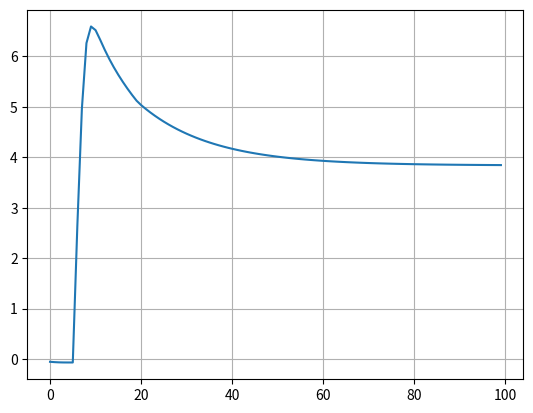

Recreate this plot in Python.
import numpy as np
import matplotlib.pyplot as plt
from scipy.interpolate import interp1d


class ZTranferFunction:
    def __init__(self, num, den):
        self.num = num
        self.den = den
        self.last_y_needed = len(den) - 1
        # List in the form [y_1, y_2, y_3, ... y_n-1]
        self.last_y = np.zeros(self.last_y_needed)
        self.last_u_needed = len(num)
        # List in the form [u_1, u_2, u_3, ... u_n]
        self.last_u = np.zeros(self.last_u_needed)
    
    def __call__(self, u):
        # Calculate Response
        y = np.dot(self.num, self.last_u) - np.dot(self.den[1:], self.last_y)
        # Update last_u and last_y
        self.last_y = np.roll(self.last_y, 1)
        self.last_y[0] = y
        self.last_u = np.roll(self.last_u, 1)
        self.last_u[0] = u
        return y


class HammersteinWiener:
    def __init__(self, linearTf: ZTranferFunction, input_nl_mat, output_nl_mat):
        self.linearTf = linearTf
        self.inputNL  = interp1d(input_nl_mat[0, :], input_nl_mat[1, :], kind='linear', fill_value='extrapolate')
        self.outputNL = interp1d(output_nl_mat[0, :], output_nl_mat[1, :], kind='linear', fill_value='extrapolate')

    def __call__(self, u):
        u_nl = self.inputNL(u)
        y_lin = self.linearTf(u_nl)
        y = self.outputNL(y_lin)
        return y

    
model_lin = ZTranferFunction([1, -0.9605], [1, -1.627, 0.8026, -0.1465])
x_inp = [-0.4731, 0.2448, 0.419, 0.4531, 0.6003, 0.8796, 1]
y_inp = [-0.039, 0.0438, 0.1095, 0.1460, 0.2493, 0.5134, 0.627248]
x_out = [-4.1721, -2.6285, -0.7644, 0.0366, 0.1922, 1.071, 2.2186, 3.0185, 3.0625, 3.6097, 6.8054]#, 15]
y_out = [-3.1008, -2.8004, 0.2749, -0.0683, 0.0711, 5.0916, 14.0317, 22.6874, 22.5085, 25.7928, 49.701]#, 111]
model = HammersteinWiener(model_lin, np.array([x_inp, y_inp]), np.array([x_out, y_out]))


U = np.zeros(100)
U[5:] = 1
Y = np.zeros(100)
for k in range(0, len(U)):
    Y[k] = model(U[k])

plt.plot(Y)
plt.grid()
plt.show()